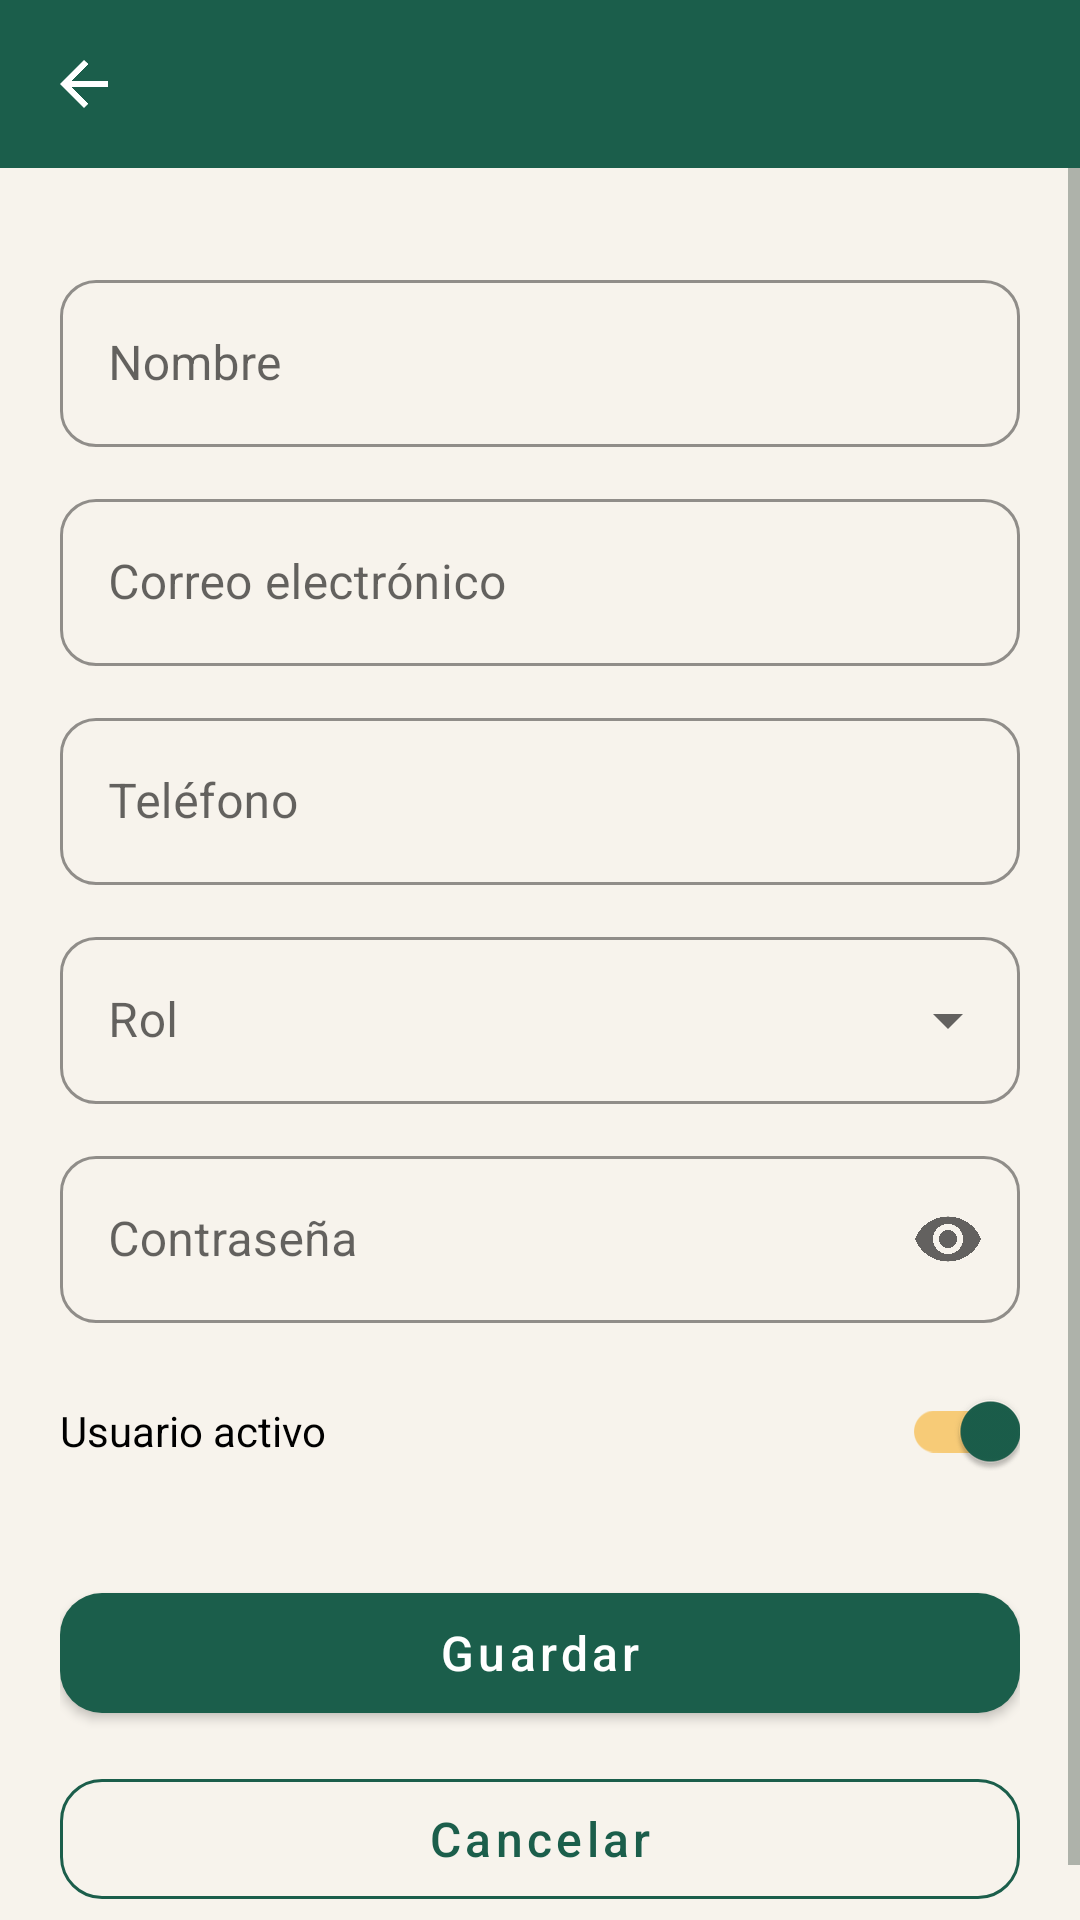

Android layout source for this screen:
<!-- AndroidManifest.xml: application theme Theme.MercaCerca -->
<!-- res/layout/activity_user_form.xml -->
<?xml version="1.0" encoding="utf-8"?>
<LinearLayout xmlns:android="http://schemas.android.com/apk/res/android" xmlns:app="http://schemas.android.com/apk/res-auto"
    android:layout_width="match_parent" android:layout_height="match_parent"
    android:background="@color/bg" android:orientation="vertical">
    <com.google.android.material.appbar.MaterialToolbar
        android:id="@+id/toolbar"
        android:layout_width="match_parent" android:layout_height="?attr/actionBarSize"
        android:background="@color/primary" app:titleTextColor="@color/white"
        app:navigationIcon="@drawable/ic_back" app:navigationIconTint="@color/white" />
    <ScrollView android:layout_width="match_parent" android:layout_height="match_parent">
        <LinearLayout
            android:layout_width="match_parent" android:layout_height="wrap_content"
            android:orientation="vertical" android:padding="20dp">
            
            <com.google.android.material.textfield.TextInputLayout
                android:id="@+id/tilName"
                android:layout_width="match_parent" android:layout_height="wrap_content"
                android:layout_marginTop="12dp" android:hint="@string/nombre">
                <com.google.android.material.textfield.TextInputEditText
                    android:id="@+id/etName"
                    android:layout_width="match_parent" android:layout_height="wrap_content"
                    android:inputType="textPersonName|textCapWords" />
            </com.google.android.material.textfield.TextInputLayout>
            
            <com.google.android.material.textfield.TextInputLayout
                android:id="@+id/tilEmail"
                android:layout_width="match_parent" android:layout_height="wrap_content"
                android:layout_marginTop="12dp" android:hint="@string/correo">
                <com.google.android.material.textfield.TextInputEditText
                    android:id="@+id/etEmail"
                    android:layout_width="match_parent" android:layout_height="wrap_content"
                    android:inputType="textEmailAddress" />
            </com.google.android.material.textfield.TextInputLayout>
            
            <com.google.android.material.textfield.TextInputLayout
                android:id="@+id/tilPhone"
                android:layout_width="match_parent" android:layout_height="wrap_content"
                android:layout_marginTop="12dp" android:hint="@string/telefono">
                <com.google.android.material.textfield.TextInputEditText
                    android:id="@+id/etPhone"
                    android:layout_width="match_parent" android:layout_height="wrap_content"
                    android:inputType="phone" />
            </com.google.android.material.textfield.TextInputLayout>
            
            <com.google.android.material.textfield.TextInputLayout
                android:id="@+id/tilRole" style="@style/Widget.MC.Dropdown"
                android:layout_width="match_parent" android:layout_height="wrap_content"
                android:layout_marginTop="12dp" android:hint="@string/rol">
                <AutoCompleteTextView
                    android:id="@+id/ddRole"
                    android:layout_width="match_parent" android:layout_height="wrap_content"
                    android:inputType="none" />
            </com.google.android.material.textfield.TextInputLayout>
            
            <com.google.android.material.textfield.TextInputLayout
                android:id="@+id/tilPass"
                android:layout_width="match_parent" android:layout_height="wrap_content"
                android:layout_marginTop="12dp" android:hint="@string/contrasena"
                app:endIconMode="password_toggle">
                <com.google.android.material.textfield.TextInputEditText
                    android:id="@+id/etPass"
                    android:layout_width="match_parent" android:layout_height="wrap_content"
                    android:inputType="textPassword" />
            </com.google.android.material.textfield.TextInputLayout>
            <com.google.android.material.switchmaterial.SwitchMaterial
                android:id="@+id/swActive"
                android:layout_width="match_parent" android:layout_height="wrap_content"
                android:layout_marginTop="12dp" android:checked="true"
                android:text="@string/usuario_activo" app:thumbTint="@color/primary" />
            <com.google.android.material.button.MaterialButton
                android:id="@+id/btnSave"
                android:layout_width="match_parent" android:layout_height="wrap_content"
                android:layout_marginTop="24dp" android:text="@string/guardar" />
            <com.google.android.material.button.MaterialButton
                android:id="@+id/btnCancel" style="@style/Widget.MC.Button.Outlined"
                android:layout_width="match_parent" android:layout_height="wrap_content"
                android:layout_marginTop="10dp" android:text="@string/cancelar" />
        </LinearLayout>
    </ScrollView>
</LinearLayout>
<!-- resources referenced by this layout -->
<resources>
  <color name="bg">#F7F3EC</color>
  <color name="primary">#1B5E4B</color>
  <color name="white">#FFFFFF</color>
  <!-- drawable ic_back (drawable) -->
  <?xml version="1.0" encoding="utf-8"?>
  <vector xmlns:android="http://schemas.android.com/apk/res/android"
      android:width="24dp" android:height="24dp" android:viewportWidth="24" android:viewportHeight="24">
      <path android:fillColor="#FF000000" android:pathData="M20,11H7.83l5.59,-5.59L12,4l-8,8 8,8 1.41,-1.41L7.83,13H20v-2z" />
  </vector>
  <string name="cancelar">Cancelar</string>
  <string name="contrasena">Contraseña</string>
  <string name="correo">Correo electrónico</string>
  <string name="guardar">Guardar</string>
  <string name="nombre">Nombre</string>
  <string name="rol">Rol</string>
  <string name="telefono">Teléfono</string>
  <string name="usuario_activo">Usuario activo</string>
  <style name="Widget.MC.Button.Outlined" parent="Widget.MaterialComponents.Button.OutlinedButton">
          <item name="android:minHeight">52dp</item>
          <item name="android:textAllCaps">false</item>
          <item name="android:textSize">16sp</item>
          <item name="android:fontFamily">sans-serif-medium</item>
          <item name="cornerRadius">@dimen/radius_button</item>
          <item name="strokeColor">@color/primary</item>
          <item name="android:textColor">@color/primary</item>
      </style>
  <style name="Widget.MC.Dropdown" parent="Widget.MaterialComponents.TextInputLayout.OutlinedBox.ExposedDropdownMenu">
          <item name="boxCornerRadiusTopStart">12dp</item>
          <item name="boxCornerRadiusTopEnd">12dp</item>
          <item name="boxCornerRadiusBottomStart">12dp</item>
          <item name="boxCornerRadiusBottomEnd">12dp</item>
          <item name="boxStrokeColor">@color/primary</item>
          <item name="hintTextColor">@color/primary</item>
      </style>
  <dimen name="radius_button">14dp</dimen>
  <color name="primary_dark">#0F3D31</color>
  <color name="accent">#F29F05</color>
  <color name="accent_dark">#C97F00</color>
  <color name="text_primary">#1F2A24</color>
  <color name="surface">#FFFFFF</color>
  <color name="error">#C0392B</color>
  <color name="text_secondary">#6B766F</color>
  <style name="Widget.MC.Button" parent="Widget.MaterialComponents.Button">
          <item name="android:minHeight">52dp</item>
          <item name="android:textAllCaps">false</item>
          <item name="android:textSize">16sp</item>
          <item name="android:fontFamily">sans-serif-medium</item>
          <item name="cornerRadius">@dimen/radius_button</item>
          <item name="backgroundTint">@color/primary</item>
      </style>
  <style name="Widget.MC.Input" parent="Widget.MaterialComponents.TextInputLayout.OutlinedBox">
          <item name="boxCornerRadiusTopStart">12dp</item>
          <item name="boxCornerRadiusTopEnd">12dp</item>
          <item name="boxCornerRadiusBottomStart">12dp</item>
          <item name="boxCornerRadiusBottomEnd">12dp</item>
          <item name="boxStrokeColor">@color/primary</item>
          <item name="hintTextColor">@color/primary</item>
      </style>
</resources>
